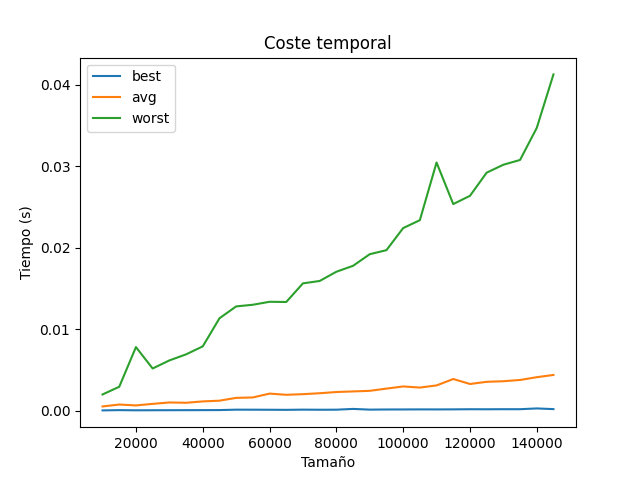

Data behind this chart, as committed beside it:
n; best; avg; worst
10000; 1.4e-05; 0.000499; 0.001971
15000; 4.7e-05; 0.000736; 0.002918
20000; 2.6e-05; 0.000625; 0.007789
25000; 3.3e-05; 0.000817; 0.005161
30000; 3.8e-05; 0.000988; 0.006151
35000; 4.2e-05; 0.000951; 0.006897
40000; 4.8e-05; 0.001118; 0.007876
45000; 5.4e-05; 0.001208; 0.01132
50000; 0.000104; 0.001552; 0.01279
55000; 0.0001; 0.001605; 0.01299
60000; 9.3e-05; 0.002076; 0.01336
65000; 8.2e-05; 0.00193; 0.01333
70000; 0.000107; 0.002008; 0.01562
75000; 9.5e-05; 0.002122; 0.01591
80000; 0.000101; 0.002271; 0.01704
85000; 0.000196; 0.002344; 0.01777
90000; 0.000109; 0.002418; 0.0192
95000; 0.000126; 0.00269; 0.0197
100000; 0.00013; 0.002955; 0.02241
105000; 0.000137; 0.00282; 0.02338
110000; 0.000134; 0.003081; 0.03046
115000; 0.000141; 0.003869; 0.02536
120000; 0.000157; 0.003257; 0.02637
125000; 0.000152; 0.003524; 0.02921
130000; 0.000161; 0.003597; 0.03019
135000; 0.000161; 0.003751; 0.03077
140000; 0.000256; 0.004093; 0.03471
145000; 0.000171; 0.004368; 0.04128
